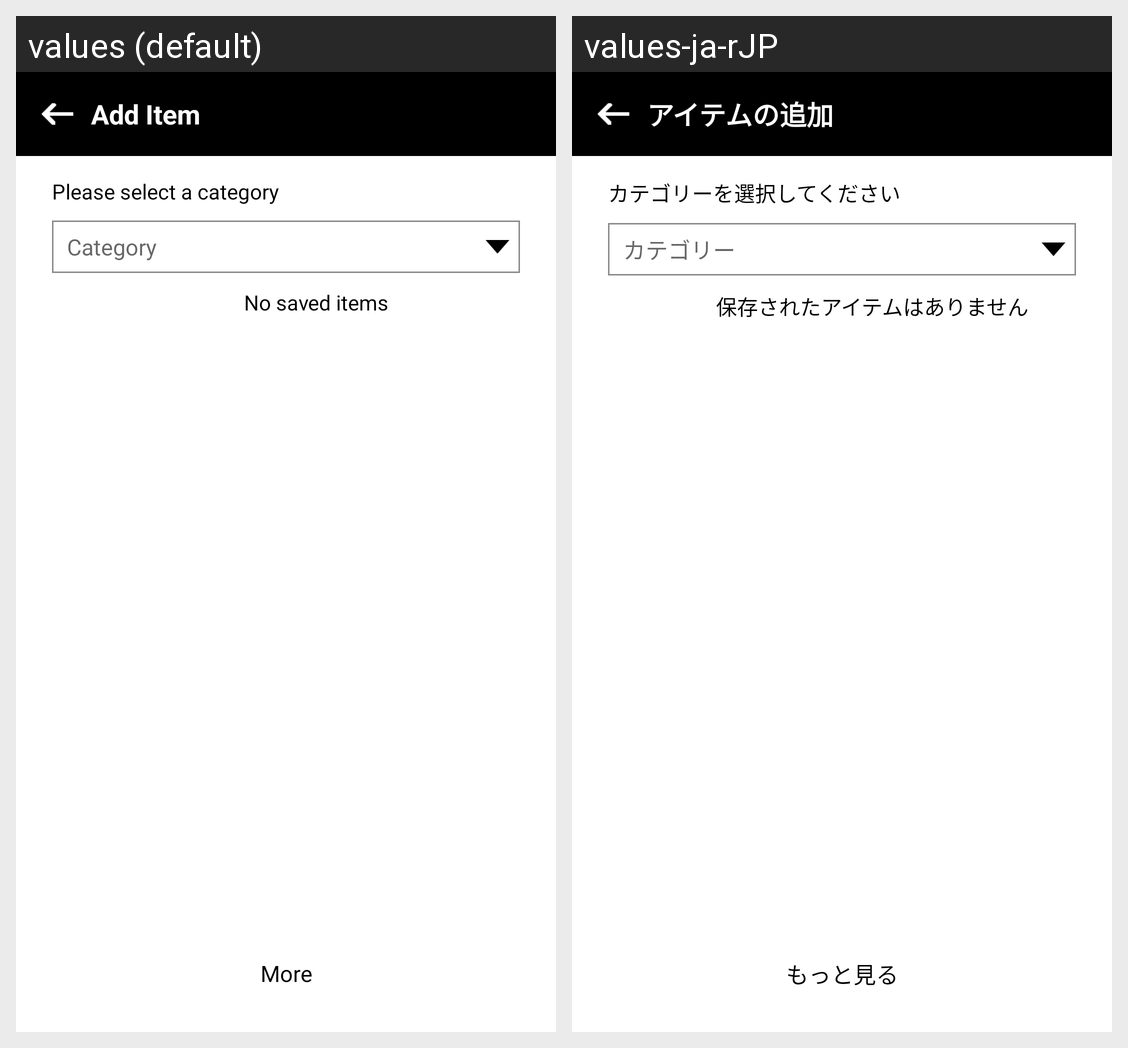

The Android screen above is rendered under two locales of the same app. Produce the string resources it draws, with the default and per-locale values.
Android screen res/layout/activity_item_select.xml rendered under 2 locales, left to right: values (default), values-ja-rJP. Device: Nexus 5 (rendered at 1080×1920; each locale shown at half size, 540×960, under a caption strip naming it); theme AppTheme.
Strings drawn on this screen, with the default value and each locale's value (text and hints the layout hard-codes, and strings that could not be matched under every locale, appear in the picture but are not listed):

add_item_title
  values: Add Item
  values-ja-rJP: アイテムの追加

select_category
  values: Please select a category
  values-ja-rJP: カテゴリーを選択してください

category
  values: Category
  values-ja-rJP: カテゴリー

empty_items1
  values: No saved items
  values-ja-rJP: 保存されたアイテムはありません

more
  values: More
  values-ja-rJP: もっと見る
